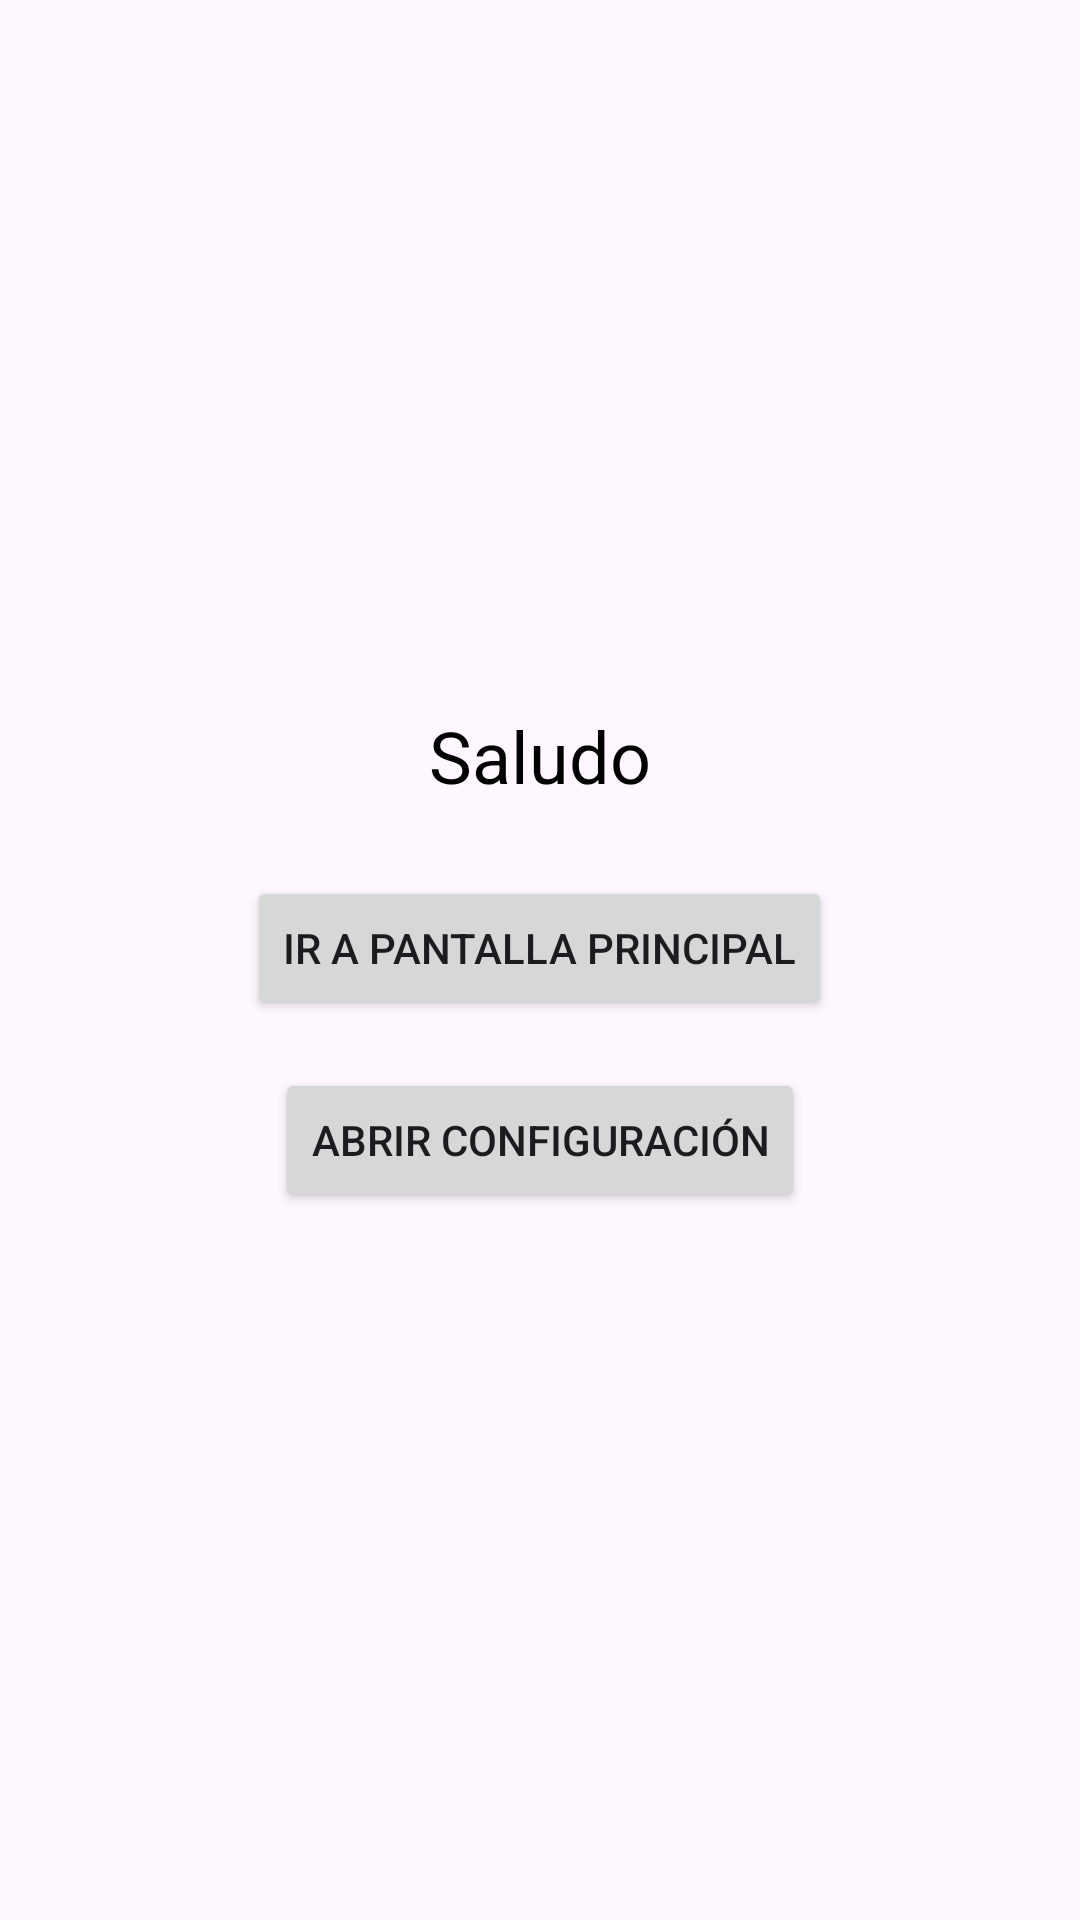

This screen was rendered from an Android layout file. Write that file and the resources it references.
<!-- AndroidManifest.xml: application theme Theme.SaludoAppJava -->
<!-- res/layout/activity_main.xml -->
<androidx.constraintlayout.widget.ConstraintLayout
    android:id="@+id/layoutMain"
    android:layout_width="match_parent"
    android:layout_height="match_parent"
    xmlns:android="http://schemas.android.com/apk/res/android">
<LinearLayout
    xmlns:android="http://schemas.android.com/apk/res/android"
    android:layout_width="match_parent"
    android:layout_height="match_parent"
    android:orientation="vertical"
    android:gravity="center"
    android:padding="16dp">


<TextView
    android:id="@+id/textViewSaludo"
    android:layout_width="wrap_content"
    android:layout_height="wrap_content"
    android:text="Saludo"
    android:textSize="24sp"
    android:textColor="@android:color/black"
    android:layout_marginBottom="24dp"/>


<Button
    android:id="@+id/buttonSiguiente"
    android:layout_width="wrap_content"
    android:layout_height="wrap_content"
    android:text="Ir a pantalla principal"/>

    <Button
        android:id="@+id/buttonAbrirConfiguracion"
        android:layout_width="wrap_content"
        android:layout_height="wrap_content"
        android:text="Abrir Configuración"
        android:layout_marginTop="16dp" />

</LinearLayout>

</androidx.constraintlayout.widget.ConstraintLayout>
<!-- resources referenced by this layout -->
<resources>
  <style name="Theme.SaludoAppJava" parent="Base.Theme.SaludoAppJava" />
  <style name="Base.Theme.SaludoAppJava" parent="Theme.Material3.DayNight.NoActionBar">
          
          
      </style>
</resources>
